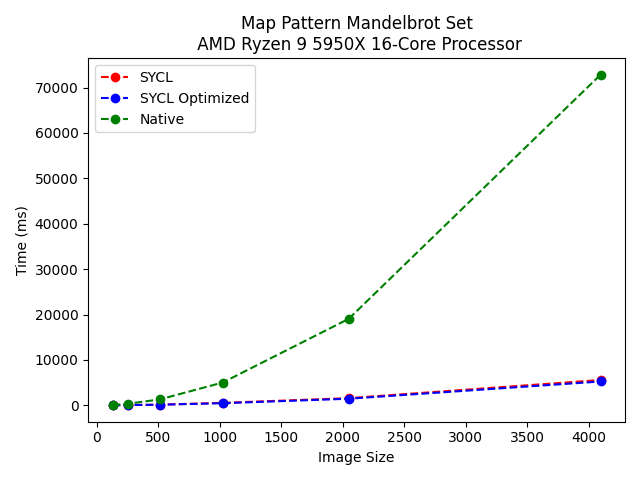

The data file committed next to this chart (first rows):
mode, image size, iterations, time (ms)
sycl, 128, 512, 42
sycl, 256, 512, 66
sycl, 512, 512, 149
sycl, 1024, 512, 560
sycl, 2048, 512, 1586
sycl, 4096, 512, 5588
sycldir, 128, 512, 36
sycldir, 256, 512, 69
sycldir, 512, 512, 144
sycldir, 1024, 512, 472
sycldir, 2048, 512, 1460
sycldir, 4096, 512, 5258
nat, 128, 512, 97
nat, 256, 512, 363
nat, 512, 512, 1311
nat, 1024, 512, 5035
nat, 2048, 512, 19054
nat, 4096, 512, 72843
